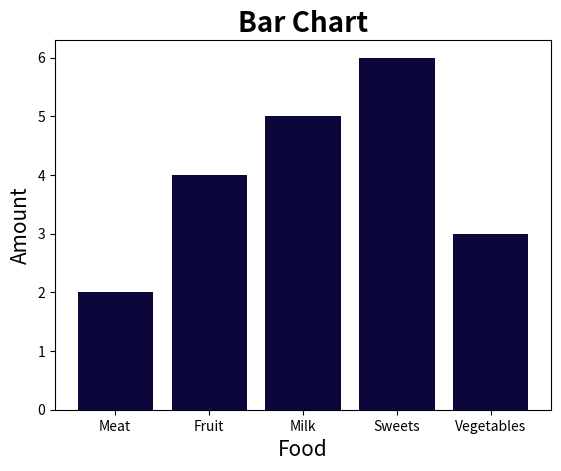

This figure's Python source:
import matplotlib.pyplot as plt
import numpy as np

categories = np.array(["Meat","Fruit","Milk","Sweets","Vegetables"])
amount = np.array([2,4,5,6,3])

plt.bar(categories,amount,color ="#0c073b")
#plt.barh for horizontal view
plt.title("Bar Chart",fontweight = "bold",fontsize = 20)
plt.xlabel("Food",fontsize = 15)
plt.ylabel("Amount",fontsize = 15)
plt.show()